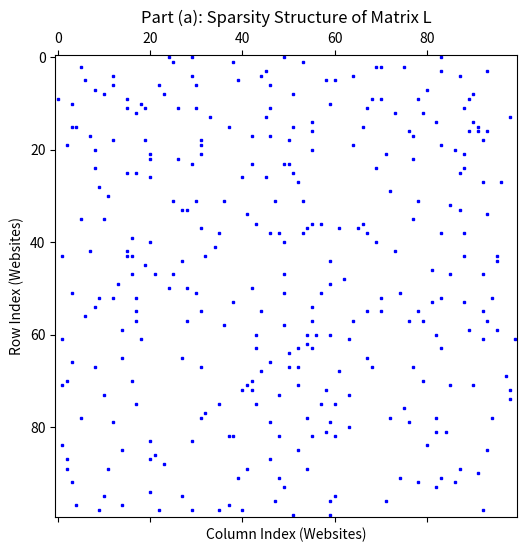

Recreate this plot in Python.
import numpy as np
import matplotlib.pyplot as plt

# ---------------------------------------------------------
# Setup: Constructing the stochastic matrix L (from prompt)
# ---------------------------------------------------------
np.random.seed(42) # For reproducible results
n = 100 # Pick a size n >= 100 for the "toy internet"

I = np.eye(n)
perm = np.random.permutation(n)
A = 0.5 * I[perm, :] + (np.maximum(2, np.random.randn(n, n)) - 2)
A = A - np.diag(np.diag(A))
colsums = A.sum(axis=0)
colsumssafe = np.maximum(1e-10, colsums)
L = A @ np.diag(1.0 / colsumssafe)

# ---------------------------------------------------------
# Part (a): Plot the sparsity structure of L
# ---------------------------------------------------------
plt.figure(figsize=(6, 6))
plt.spy(L, markersize=2, color='blue')
plt.title("Part (a): Sparsity Structure of Matrix L")
plt.xlabel("Column Index (Websites)")
plt.ylabel("Row Index (Websites)")
plt.show()
